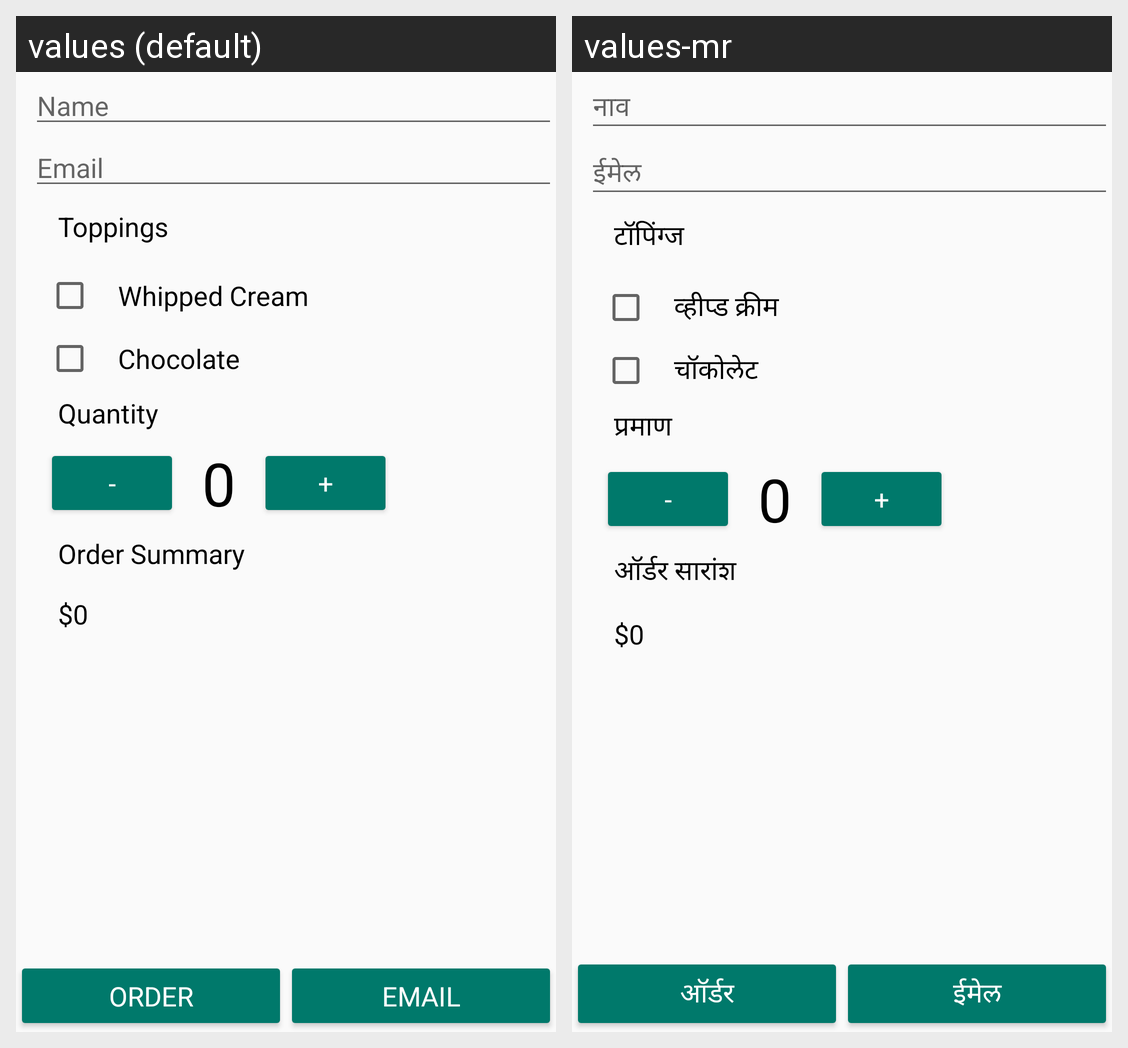

For this localized Android screen grid, give each drawn string resource with its value in every locale shown.
Android screen res/layout/activity_main.xml rendered under 2 locales, left to right: values (default), values-mr. Device: Nexus 5 (rendered at 1080×1920; each locale shown at half size, 540×960, under a caption strip naming it); theme AppTheme.
Strings drawn on this screen, with the default value and each locale's value (text and hints the layout hard-codes, and strings that could not be matched under every locale, appear in the picture but are not listed):

n
  values: Name
  values-mr: नाव

mail
  values: Email
  values-mr: ईमेल

top
  values: Toppings
  values-mr: टॉपिंग्ज

topping1
  values: Whipped Cream
  values-mr: व्हीप्ड क्रीम

topping2
  values: Chocolate
  values-mr: चॉकोलेट

q
  values: Quantity
  values-mr: प्रमाण

minus
  values: -
  values-mr: -

units
  values: 0
  values-mr: 0

plus
  values: +
  values-mr: +

price
  values: Order Summary
  values-mr: ऑर्डर सारांश

order
  values: Order
  values-mr: ऑर्डर
